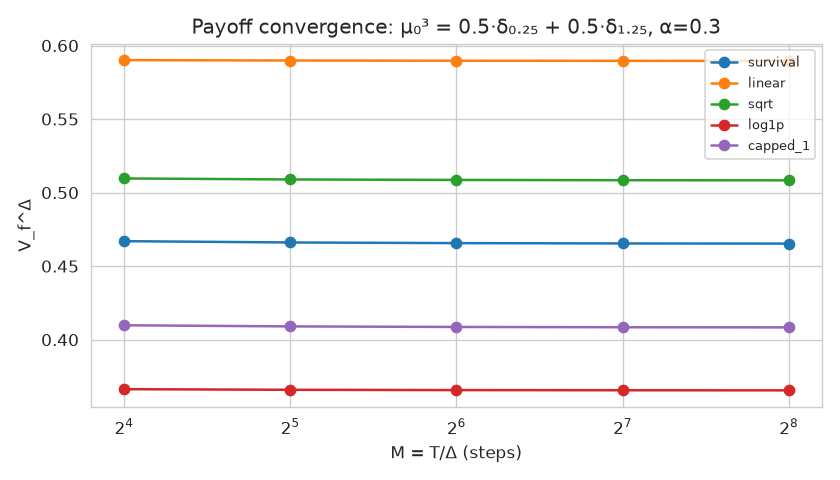

Data behind this chart, as committed beside it:
Delta, survival, linear, sqrt, log1p, capped_1
0.003906, 0.4653, 0.5895, 0.5084, 0.3656, 0.4084
0.007812, 0.4654, 0.5896, 0.5085, 0.3656, 0.4085
0.01562, 0.4657, 0.5897, 0.5086, 0.3657, 0.4087
0.03125, 0.4661, 0.5898, 0.509, 0.3659, 0.409
0.0625, 0.467, 0.5901, 0.5096, 0.3664, 0.4098
